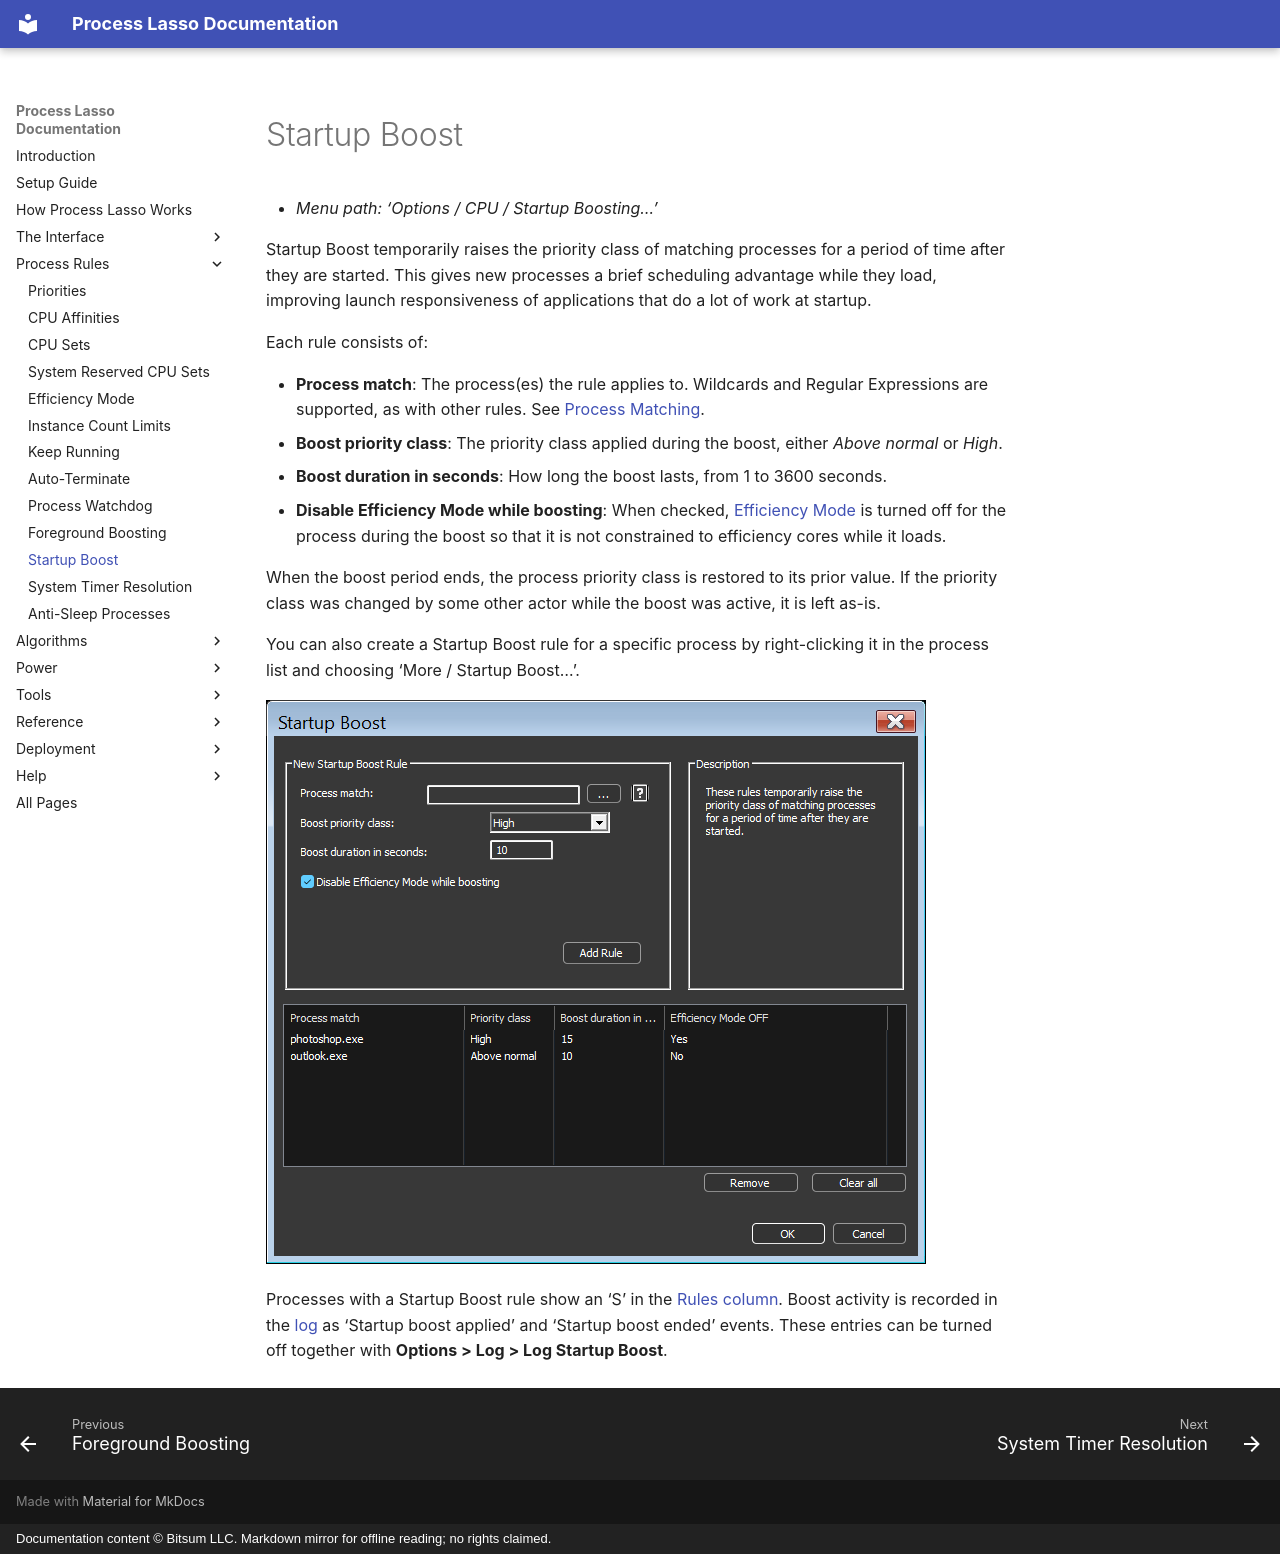

repository: Vstory/ProcessLasso-Docs · page: rules/startup-boost.html · generator: mkdocs · copyright: Documentation content © Bitsum LLC. Markdown mirror for offline reading; no rights claimed.

<!-- source: https://bitsum.com/apps/process-lasso/docs/rules/startup-boost/ -->

<a id="startup_boost"></a>

# Startup Boost

- *Menu path: ‘Options / CPU / Startup Boosting…’*

Startup Boost temporarily raises the priority class of matching processes for a period of time after they are started. This gives new processes a brief scheduling advantage while they load, improving launch responsiveness of applications that do a lot of work at startup.

Each rule consists of:

- **Process match**: The process(es) the rule applies to. Wildcards and Regular Expressions are supported, as with other rules. See [Process Matching](../reference/process-matching.md#processmatch).
- **Boost priority class**: The priority class applied during the boost, either *Above normal* or *High*.
- **Boost duration in seconds**: How long the boost lasts, from 1 to 3600 seconds.
- **Disable Efficiency Mode while boosting**: When checked, [Efficiency Mode](efficiency-mode.md#efficiency_mode) is turned off for the process during the boost so that it is not constrained to efficiency cores while it loads.

When the boost period ends, the process priority class is restored to its prior value. If the priority class was changed by some other actor while the boost was active, it is left as-is.

You can also create a Startup Boost rule for a specific process by right-clicking it in the process list and choosing ‘More / Startup Boost…’.

![Startup Boost rules dialog](../media/startup-boost.png)

Processes with a Startup Boost rule show an ‘S’ in the [Rules column](../interface/rules-column.md). Boost activity is recorded in the [log](../interface/logging.md) as ‘Startup boost applied’ and ‘Startup boost ended’ events. These entries can be turned off together with **Options > Log > Log Startup Boost**.
